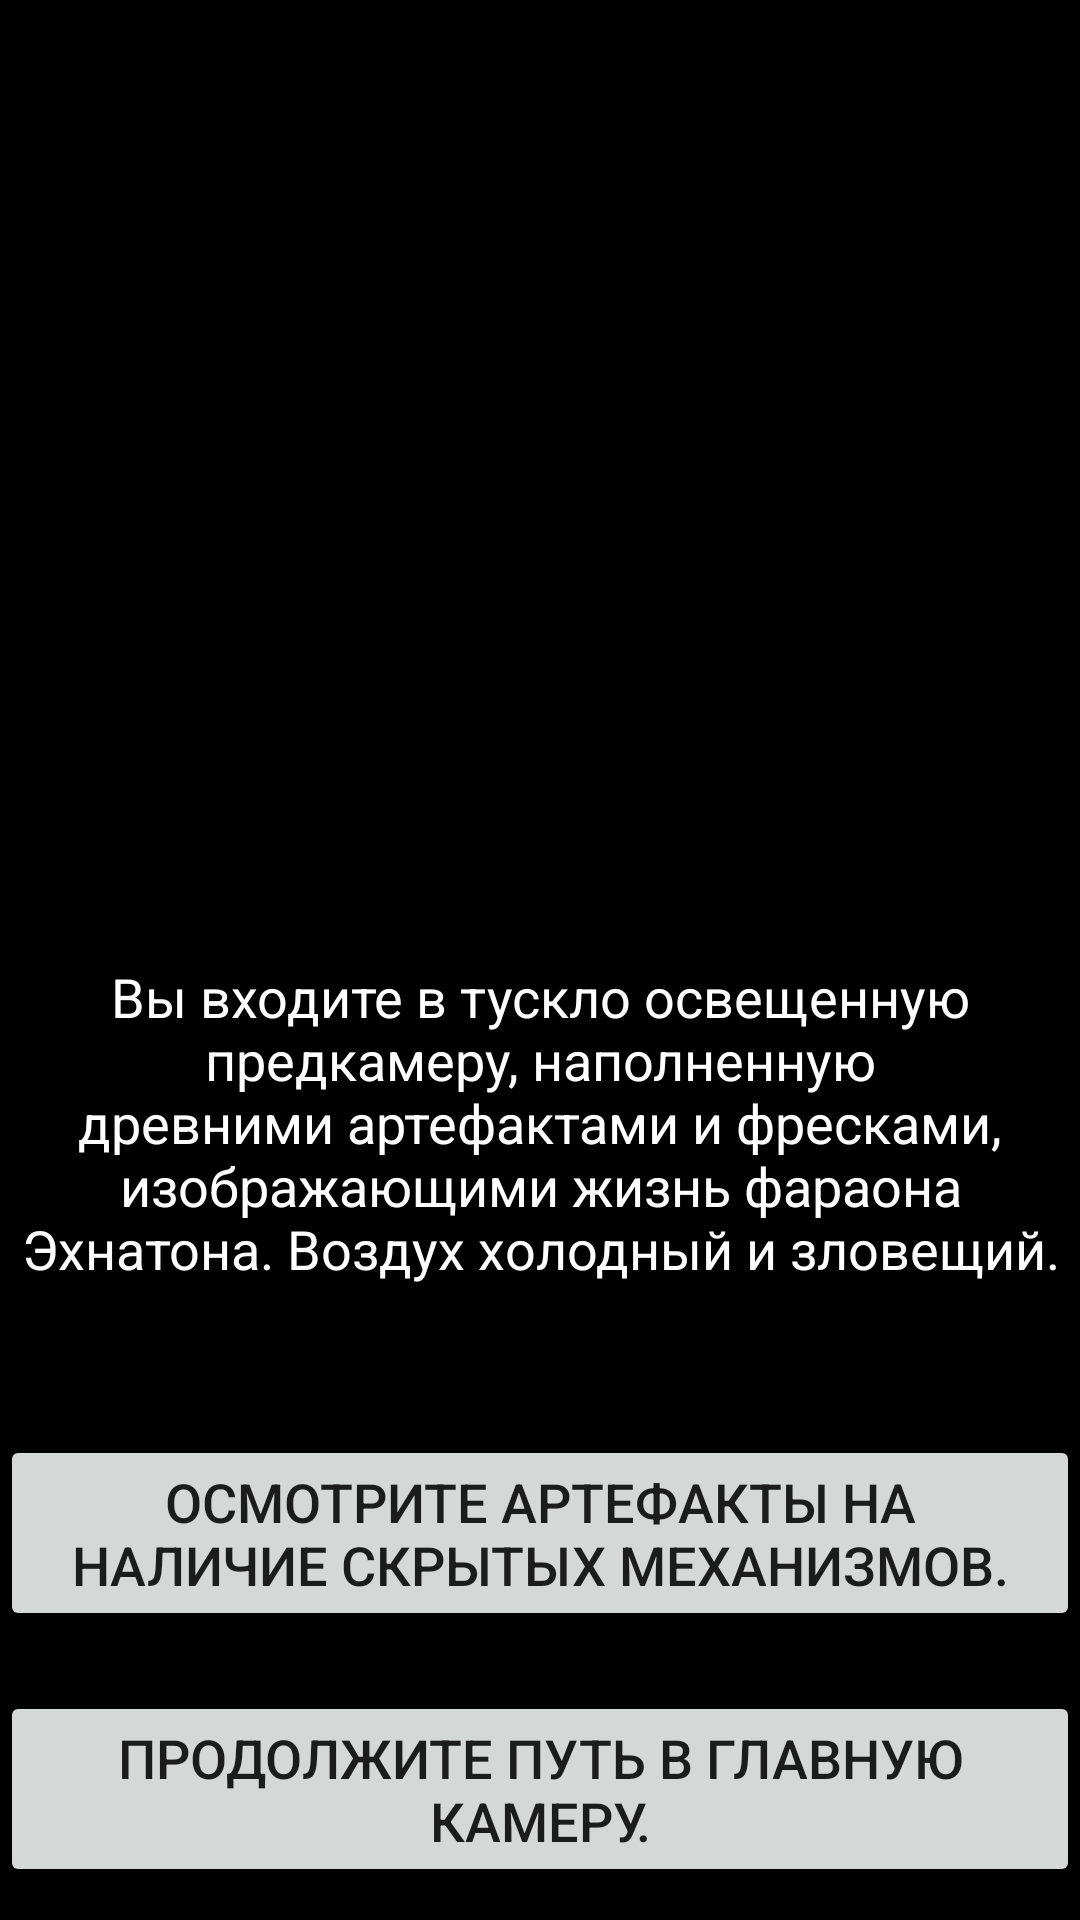

Here is an Android app screen rendered from its layout file. Give the layout XML and the strings, colors and styles it references.
<!-- AndroidManifest.xml: application theme Theme.Egyptian_legends -->
<!-- res/layout/activity_scene2.xml -->
<?xml version="1.0" encoding="utf-8"?>
<androidx.constraintlayout.widget.ConstraintLayout xmlns:android="http://schemas.android.com/apk/res/android"
    xmlns:app="http://schemas.android.com/apk/res-auto"
    xmlns:tools="http://schemas.android.com/tools"
    android:layout_width="match_parent"
    android:layout_height="match_parent"
    android:background="#000000"
    android:textAlignment="center">

    <ScrollView
        android:layout_width="match_parent"
        android:layout_height="match_parent"
        android:fillViewport="true"
        app:layout_constraintTop_toTopOf="parent"
        app:layout_constraintBottom_toBottomOf="parent"
        app:layout_constraintStart_toStartOf="parent"
        app:layout_constraintEnd_toEndOf="parent">

        <androidx.constraintlayout.widget.ConstraintLayout
            android:layout_width="match_parent"
            android:layout_height="wrap_content">

            <ImageView
                android:id="@+id/imageViewAntechamber"
                android:layout_width="match_parent"
                android:layout_height="300dp"
                android:src="@drawable/mysterious_egyptian_chamber"
                app:layout_constraintTop_toTopOf="parent"
                app:layout_constraintStart_toStartOf="parent"
                app:layout_constraintEnd_toEndOf="parent" />

            <TextView
                android:id="@+id/textViewScene2"
                android:layout_width="wrap_content"
                android:layout_height="wrap_content"
                android:layout_marginTop="20dp"
                android:text="Вы входите в тускло освещенную предкамеру, наполненную древними артефактами и фресками, изображающими жизнь фараона Эхнатона. Воздух холодный и зловещий."
                android:textAlignment="center"
                android:textColor="#FFFFFF"
                android:textSize="18sp"
                app:layout_constraintTop_toBottomOf="@+id/imageViewAntechamber"
                app:layout_constraintStart_toStartOf="parent"
                app:layout_constraintEnd_toEndOf="parent" />

            <Button
                android:id="@+id/buttonInspectArtifacts"
                android:layout_width="wrap_content"
                android:layout_height="wrap_content"
                android:layout_marginTop="50dp"
                android:text="Осмотрите артефакты на наличие скрытых механизмов."
                android:textSize="18sp"
                app:layout_constraintTop_toBottomOf="@+id/textViewScene2"
                app:layout_constraintStart_toStartOf="parent"
                app:layout_constraintEnd_toEndOf="parent" />

            <Button
                android:id="@+id/buttonProceedToChamber"
                android:layout_width="wrap_content"
                android:layout_height="wrap_content"
                android:layout_marginTop="20dp"
                android:text="Продолжите путь в главную камеру."
                android:textSize="18sp"
                app:layout_constraintTop_toBottomOf="@+id/buttonInspectArtifacts"
                app:layout_constraintStart_toStartOf="parent"
                app:layout_constraintEnd_toEndOf="parent" />
        </androidx.constraintlayout.widget.ConstraintLayout>
    </ScrollView>
</androidx.constraintlayout.widget.ConstraintLayout>
<!-- resources referenced by this layout -->
<resources>
  <!-- drawable mysterious_egyptian_chamber: jpg bitmap (drawable, 53432 bytes) -->
  <style name="Theme.Egyptian_legends" parent="Theme.MaterialComponents.DayNight.DarkActionBar">
          
          <item name="colorPrimary">@color/purple_500</item>
          <item name="colorPrimaryVariant">@color/purple_700</item>
          <item name="colorOnPrimary">@color/white</item>
          
          <item name="colorSecondary">@color/teal_200</item>
          <item name="colorSecondaryVariant">@color/teal_700</item>
          <item name="colorOnSecondary">@color/black</item>
          
          <item name="android:statusBarColor">?attr/colorPrimaryVariant</item>
          
      </style>
  <!-- not gathered from this repository: default colours our renderer supplied (Android Studio template values) -->
  <color name="purple_500">#FF6200EE</color>
  <color name="purple_700">#FF3700B3</color>
  <color name="teal_200">#FF03DAC5</color>
  <color name="teal_700">#FF018786</color>
  <color name="black">#FF000000</color>
  <color name="white">#FFFFFFFF</color>
</resources>
